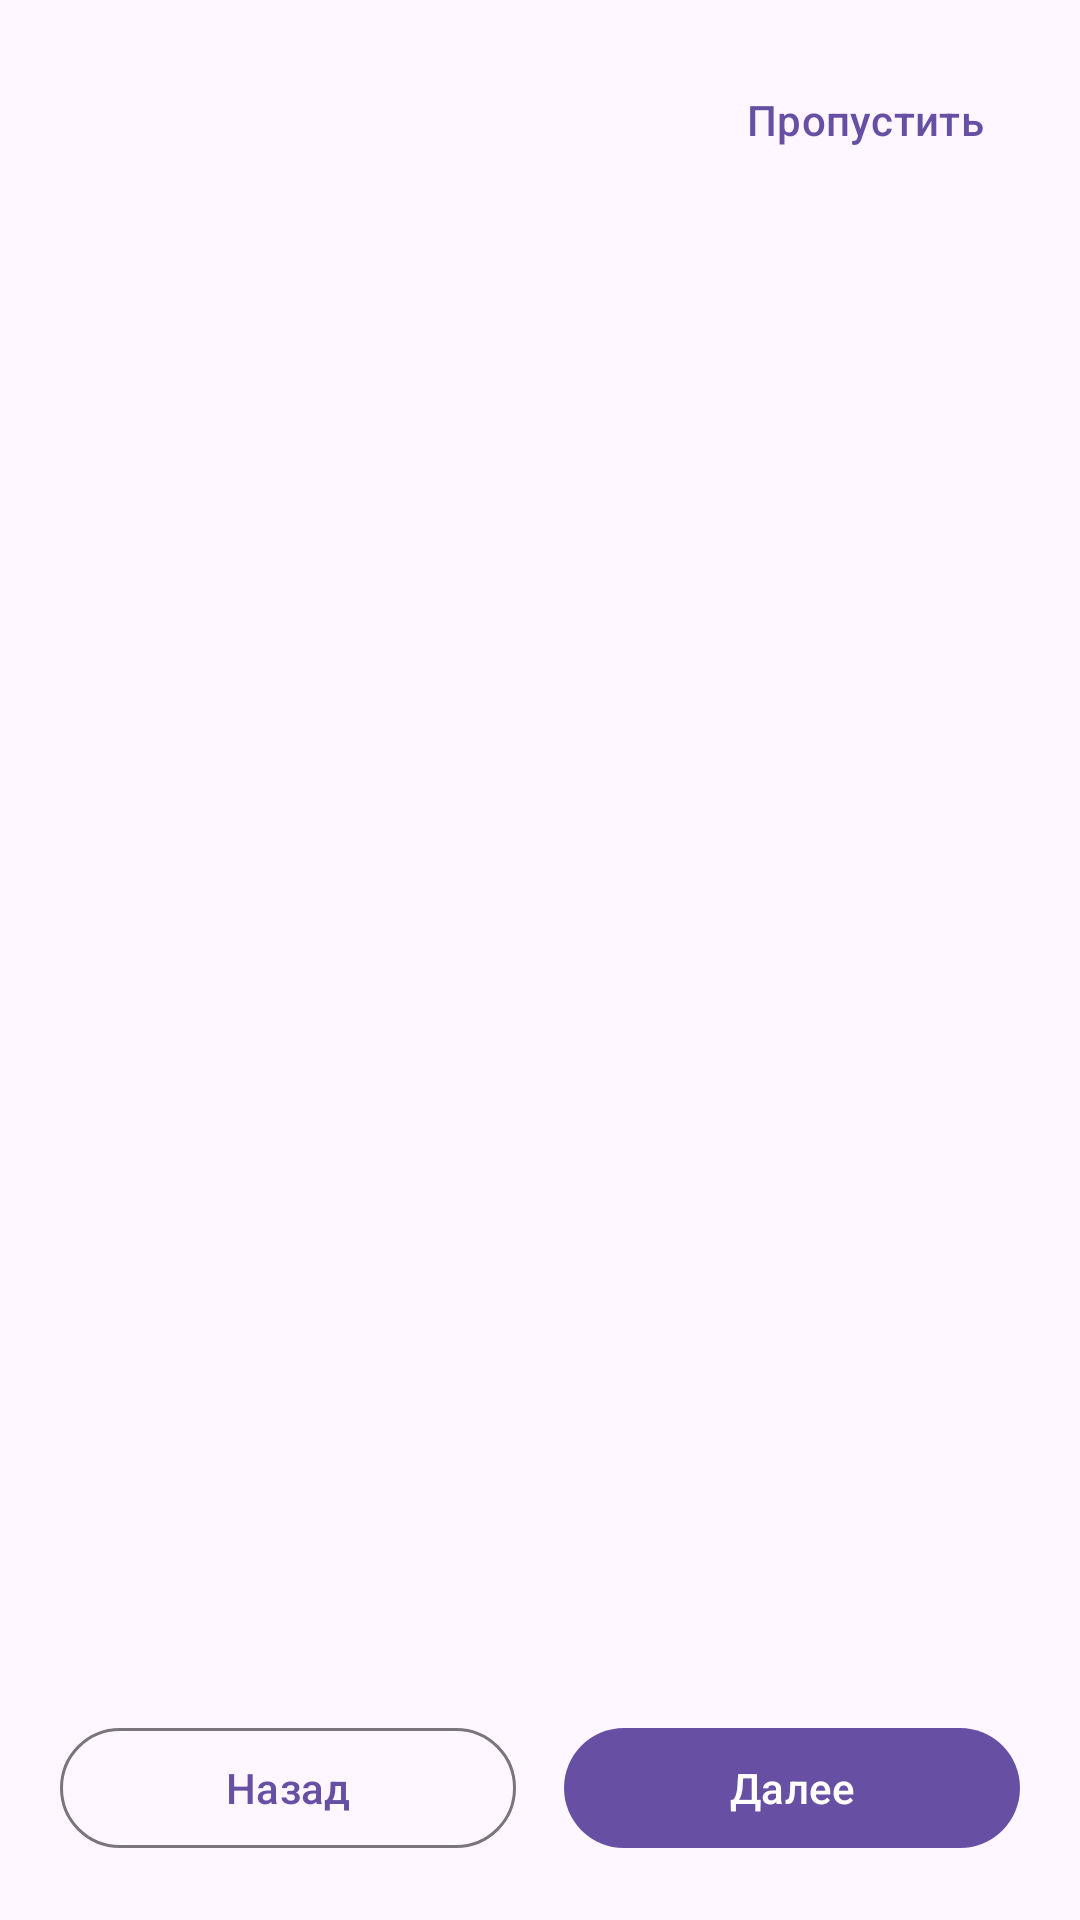

The Android layout XML behind this screen, and the referenced resources:
<!-- AndroidManifest.xml: activity theme Theme.Barometer -->
<!-- res/layout/activity_onboarding.xml -->
<?xml version="1.0" encoding="utf-8"?>
<androidx.constraintlayout.widget.ConstraintLayout xmlns:android="http://schemas.android.com/apk/res/android"
    xmlns:app="http://schemas.android.com/apk/res-auto"
    android:layout_width="match_parent"
    android:layout_height="match_parent"
    android:paddingStart="20dp"
    android:paddingTop="16dp"
    android:paddingEnd="20dp"
    android:paddingBottom="20dp"
    android:background="?attr/colorSurface">

    <com.google.android.material.button.MaterialButton
        android:id="@+id/btnSkipOnboarding"
        style="@style/Widget.Material3.Button.TextButton"
        android:layout_width="wrap_content"
        android:layout_height="wrap_content"
        android:text="@string/onboarding_skip"
        app:layout_constraintEnd_toEndOf="parent"
        app:layout_constraintTop_toTopOf="parent" />

    <TextView
        android:id="@+id/textStepOnboarding"
        android:layout_width="wrap_content"
        android:layout_height="wrap_content"
        android:layout_marginTop="8dp"
        android:textAppearance="@style/TextAppearance.Material3.BodySmall"
        android:textColor="?attr/colorOnSurfaceVariant"
        app:layout_constraintStart_toStartOf="parent"
        app:layout_constraintTop_toBottomOf="@id/btnSkipOnboarding" />

    <androidx.viewpager2.widget.ViewPager2
        android:id="@+id/viewPagerOnboarding"
        android:layout_width="0dp"
        android:layout_height="0dp"
        android:layout_marginTop="8dp"
        app:layout_constraintBottom_toTopOf="@id/tabDots"
        app:layout_constraintEnd_toEndOf="parent"
        app:layout_constraintStart_toStartOf="parent"
        app:layout_constraintTop_toBottomOf="@id/textStepOnboarding" />

    <com.google.android.material.tabs.TabLayout
        android:id="@+id/tabDots"
        android:layout_width="wrap_content"
        android:layout_height="wrap_content"
        android:layout_marginBottom="12dp"
        app:tabGravity="center"
        app:tabIndicatorAnimationMode="elastic"
        app:tabIndicatorFullWidth="false"
        app:tabIndicatorHeight="0dp"
        app:tabInlineLabel="true"
        app:tabMode="fixed"
        app:tabRippleColor="@android:color/transparent"
        app:layout_constraintBottom_toTopOf="@id/btnBackOnboarding"
        app:layout_constraintEnd_toEndOf="parent"
        app:layout_constraintStart_toStartOf="parent" />

    <com.google.android.material.button.MaterialButton
        android:id="@+id/btnBackOnboarding"
        style="@style/Widget.Material3.Button.OutlinedButton"
        android:layout_width="0dp"
        android:layout_height="wrap_content"
        android:layout_marginEnd="8dp"
        android:text="@string/onboarding_back"
        app:layout_constraintBottom_toBottomOf="parent"
        app:layout_constraintEnd_toStartOf="@id/btnNextOnboarding"
        app:layout_constraintStart_toStartOf="parent" />

    <com.google.android.material.button.MaterialButton
        android:id="@+id/btnNextOnboarding"
        android:layout_width="0dp"
        android:layout_height="wrap_content"
        android:layout_marginStart="8dp"
        android:text="@string/onboarding_next"
        app:layout_constraintBottom_toBottomOf="parent"
        app:layout_constraintEnd_toEndOf="parent"
        app:layout_constraintStart_toEndOf="@id/btnBackOnboarding" />

</androidx.constraintlayout.widget.ConstraintLayout>
<!-- resources referenced by this layout -->
<resources>
  <string name="onboarding_back">Назад</string>
  <string name="onboarding_next">Далее</string>
  <string name="onboarding_skip">Пропустить</string>
  <style name="Theme.Barometer" parent="Theme.Material3.DayNight.NoActionBar">
          <item name="android:statusBarColor">@android:color/transparent</item>
          <item name="android:navigationBarColor">?attr/colorSurface</item>
      </style>
</resources>
